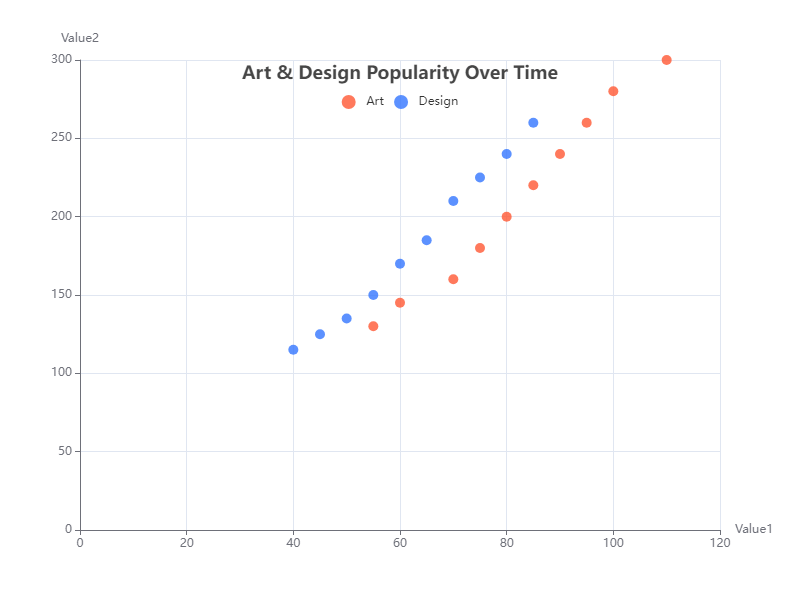

The data file committed next to this chart (first rows):
Category, Value1, Value2
Art, 55, 130
Art, 60, 145
Art, 70, 160
Art, 75, 180
Art, 80, 200
Art, 85, 220
Art, 90, 240
Art, 95, 260
Art, 100, 280
Art, 110, 300
Design, 40, 115
Design, 45, 125
Design, 50, 135
Design, 55, 150
Design, 60, 170
Design, 65, 185
Design, 70, 210
Design, 75, 225
Design, 80, 240
Design, 85, 260
